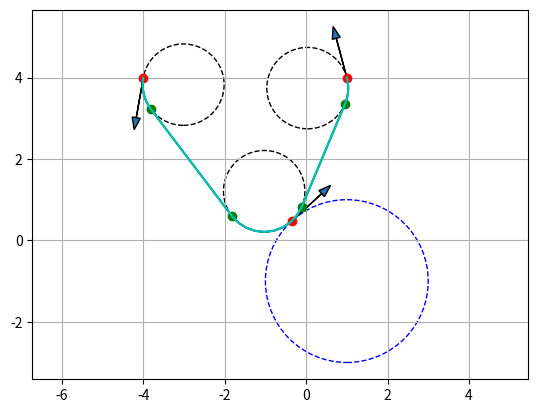

The matplotlib source for this figure:
import numpy as np
np.set_printoptions(precision=3)
from math import sin, cos, tan, pi, atan, atan2
import matplotlib.pyplot as plt
from time import perf_counter

r_c = 2
rho = 1
thet0 = 260*pi/180
x0 = -4
y0 = 4
thetf = 105*pi/180
xf = 1
yf = 4
xc = 1
yc = -1

"""
LSLSL case
"""

def get_thet1_LSLSL(r_c, rho, thet0, x0, y0, thetf, xf, yf, xc, yc):
    x_c0 = xc - x0
    y_c0 = yc - y0
    x_fc = xf - xc
    y_fc = yf - yc
    c_c0 = x_c0**2 + y_c0**2 +2*x_c0*sin(thet0) -2*y_c0*cos(thet0) + r_c**2 + 2*rho**2 + 2*r_c*rho
    c_fc = x_fc**2 + y_fc**2 -2*x_fc*rho*sin(thetf) +2*y_fc*cos(thetf) + r_c**2 + 2*rho**2 + 2*r_c*rho
    # Terms of degree 0
    T_0_1 = c_fc*(x_c0 + rho*sin(thet0))**2 -2*(r_c+rho)*(y_fc + rho*cos(thetf))*(x_c0 + rho*sin(thet0))**2
    T_0_2 = c_c0*(x_fc - rho*sin(thetf))**2 +2*(r_c+rho)*(y_c0 - rho*cos(thet0))*(x_fc - rho*sin(thetf))**2
    T_0 = T_0_1 - T_0_2
    # Terms of degree 1
    T_1_1 = (
        4*(r_c+rho)*(x_fc - rho*sin(thetf))*(x_c0 + rho*sin(thet0))**2 + 4*c_fc*(y_c0-rho*cos(thet0))*(x_c0 + rho*sin(thet0))
        -8*(r_c+rho)*(y_fc + rho*cos(thetf))*(y_c0 - rho*cos(thet0))*(x_c0 + rho*sin(thet0))
    )
    T_1_2 = (
        -4*(r_c+rho)*(x_c0 + rho*sin(thet0))*(x_fc - rho*sin(thetf))**2 + 4*c_c0*(y_fc - rho*cos(thetf))*(x_fc - rho*sin(thetf))
        +8*(r_c+rho)*(y_c0 - rho*cos(thet0))*(y_fc - rho*cos(thetf))*(x_fc - rho*sin(thetf))
    )
    T_1 = T_1_1 - T_1_2
    # Terms of degree 2
    T_2_1 = (
        -c_fc*(x_c0 + rho*sin(thet0))**2 + 6*(r_c+rho)*(y_fc + rho*cos(thetf))*(x_c0 + rho*sin(thet0))**2
        + 16*(r_c+rho)*(x_fc - rho*sin(thetf))*(y_c0 - rho*cos(thet0))*(x_c0 + rho*sin(thet0))
        + 8*(r_c+rho)*(y_fc + rho*cos(thetf))*(y_c0 - rho*cos(thet0))*(x_c0 + rho*sin(thet0))
        + 4*c_fc*(y_c0 - rho*cos(thet0))**2 -8*(r_c+rho)*(y_fc + cos(thetf))*(y_c0 - rho*cos(thet0))**2
    )
    T_2_2 = (
        -c_c0*(x_fc - rho*sin(thetf))**2 - 6*(r_c+rho)*(y_c0 - rho*cos(thet0))*(x_fc - rho*sin(thetf))**2
        -16*(r_c+rho)*(x_c0 + rho*sin(thet0))*(y_fc - rho*cos(thetf))*(x_fc - rho*sin(thetf)) + 4*c_c0*(y_fc - rho*cos(thetf))**2
        +8*(r_c+rho)*(y_c0 - rho*cos(thet0))*(y_fc - rho*cos(thetf))**2
    )
    T_2 = T_2_1 - T_2_2
    # Terms of degree 3
    T_3_1 = (
        -8*(r_c+rho)*(x_fc - rho*sin(thetf))*(x_c0 + rho*sin(thet0))**2
        +8*(r_c+rho)*(y_fc + rho*cos(thetf))*(y_c0 - rho*cos(thet0))*(x_c0 + rho*sin(thet0))
        +16*(r_c+ rho)*(x_fc - rho*sin(thetf))*(y_c0 - rho*cos(thet0))**2
    )
    T_3_2 = (
        8*(r_c+rho)*(x_c0 + rho*sin(thet0))*(x_fc - rho*sin(thetf))**2
        -16*(r_c+rho)*(y_c0 - rho*cos(thet0))*(y_fc - rho*cos(thetf))*(x_fc - rho*sin(thetf))
        -16*(r_c+rho)*(x_c0 + rho*sin(thet0))*(y_fc - rho*cos(thetf))**2
    )
    T_3 = T_3_1 - T_3_2
    # Terms of degree 4
    T_4_1 = (
        -c_fc*(x_c0 + rho*sin(thet0))**2 -6*(r_c+rho)*(y_fc + rho*cos(thetf))*(x_c0 + rho*sin(thet0))**2
        -16*(r_c+rho)*(x_fc - rho*sin(thetf))*(y_c0 - rho*cos(thet0))*(x_c0 + rho*sin(thet0)) + 4*c_fc*(y_c0 - rho*cos(thet0))**2
        +8*(r_c+rho)*(y_fc + rho*cos(thetf))*(y_c0 - rho*cos(thet0))**2
    )
    T_4_2 = (
        -c_c0*(x_fc - rho*sin(thetf))**2 + 6*(r_c+rho)*(y_c0 -rho*cos(thet0))*(x_fc - rho*sin(thetf))**2
        +16*(r_c+rho)*(x_c0 + rho*sin(thet0))*(y_fc - rho*cos(thetf))*(x_fc - rho*sin(thetf)) + 4*c_c0*(y_fc - rho*cos(thetf))**2
        -8*(r_c+rho)*(y_c0 - rho*cos(thet0))*(y_fc - rho*cos(thetf))**2
    )
    T_4 = T_4_1 - T_4_2
    # Terms of degree 5
    T_5_1 = (
        4*(r_c+rho)*(x_fc - rho*sin(thetf))*(x_c0 + rho*sin(thet0))**2 - 4*c_fc*(y_c0 - rho*cos(thet0))*(x_c0 + rho*sin(thet0))
        -8*(r_c+rho)*(y_fc + rho*cos(thetf))*(y_c0 - rho*cos(thet0))*(x_c0 + rho*sin(thet0))
    )
    T_5_2 = (
        -4*(r_c+rho)*(x_c0 + rho*sin(thet0))*(x_fc - rho*sin(thetf))**2 - 4*c_c0*(y_fc - rho*cos(thetf))*(x_fc - rho*sin(thetf))
        +8*(r_c+rho)*(y_c0 - rho*cos(thet0))*(y_fc - rho*cos(thetf))*(x_fc - rho*sin(thetf))
    )
    T_5 = T_5_1 - T_5_2
    # Terms of degree 6
    T_6_1 = (
        c_fc*(x_c0 + rho*sin(thet0))**2 + 2*(r_c+rho)*(y_fc + rho*cos(thetf))*(x_c0 + rho*sin(thet0))**2
    )
    T_6_2 = (
        c_c0*(x_fc - rho*sin(thetf))**2 - 2*(r_c+rho)*(y_c0 - rho*cos(thet0))*(x_fc - rho*sin(thetf))**2
    )
    T_6 = T_6_1 - T_6_2
    # Build the companion matrix
    coeffs = np.array([[T_0/T_6], [T_1/T_6], [T_2/T_6], [T_3/T_6], [T_4/T_6], [T_5/T_6]])
    n = 6 # order of the equation that we need to find the roots of
    sub_mat = np.eye(n-1)
    upp_mat = np.zeros((1,n-1))
    left_mat = np.vstack((upp_mat, sub_mat))
    companion = np.hstack((left_mat, coeffs))
    # Get the roots by finding the eigenvalues of the comp matrix
    roots, _ = np.linalg.eig(companion)
    real_roots = [np.real(root) for root in roots if np.imag(root) == 0]
    return real_roots

def get_circle_center(x, y, thet, rho, turn):
    """
    Get the coordinates of the circle center, getting those using the coordinates
    of a point on its perimeter, and the tangent heading angle.
    x,y: coordinates of the reference circle
    thet: heading angle
    rho: circle radius
    turn: "L" or "R"
    """
    if turn == "L":
        c_x = x - rho*sin(thet)
        c_y = y + rho*cos(thet)
    elif turn == "R":
        c_x = x + rho*sin(thet)
        c_y = y - rho*cos(thet)
    else:
        raise ValueError("""The "turn" argument is invalid. It should be either "L" or "R".""")
    return c_x, c_y

def dist_points(x1, y1, x2, y2):
    """
    Returns the distance between 2 points in a 2D plane.
    """
    return ((x1 - x2)**2 + (y1 - y2)**2)**.5

# Find the candidate values for the angle thet1
start = perf_counter()
roots = get_thet1_LSLSL(r_c, rho, thet0, x0, y0, thetf, xf, yf, xc, yc)
thet1_candidates = [2*atan(half_angle)*180/pi for half_angle in roots]
c_x0, c_y0 = get_circle_center(x0, y0, thet0, rho, "L")
c_xf, c_yf = get_circle_center(xf, yf, thetf, rho, "L")
thet1_candidates_180 = []
for angle in thet1_candidates:
    thet1_candidates_180.append(angle+pi)
# Account for the fact that adding 180 degrees can also give the same tangent
thet1_candidates += thet1_candidates_180
c1_candidates = []
for thet1 in thet1_candidates:
    c_x1, c_y1 = get_circle_center(xc, yc, thet1, rho+r_c, "L")
    c1_candidates.append((c_x1,c_y1))
# Keep only the candidate value that gives the shortest distance between circles c0 and c1
distances = []
for c_x1,c_y1 in c1_candidates:
    dist = dist_points(c_x0, c_y0, c_x1, c_y1)
    distances.append(dist)
min_dist_idx = np.argmin(distances)
c_x1, c_y1 = c1_candidates[min_dist_idx]
end = perf_counter() # To know how quick the code is
print("time =", end-start)

fig, ax = plt.subplots() # note we must use plt.subplots, not plt.subplot
arrow_length = 1
# Initial point and circle
plt.plot(x0, y0, "ro")
plt.arrow(x0, y0, arrow_length*cos(thet0), arrow_length*sin(thet0), head_width=0.2)
circle0 = plt.Circle((c_x0,c_y0), rho, fill=False, linestyle="--")
ax.add_patch(circle0)
# Mid circle
circle_c = plt.Circle((xc,yc), r_c, fill=False, linestyle="--", color="b")
ax.add_patch(circle_c)
# End point and circle
plt.plot(xf, yf, "ro")
plt.arrow(xf, yf, arrow_length*cos(thetf), arrow_length*sin(thetf), head_width=0.2)
circlef = plt.Circle((c_xf,c_yf), rho, fill=False, linestyle="--")
ax.add_patch(circlef)
# Candidate circles tangent to the target
# for c1_xy in c1_candidates:
#     circle1 = plt.Circle(c1_xy, rho, fill=False, linestyle="--", color="g")
#     ax.add_patch(circle1)
circle1 = plt.Circle((c_x1,c_y1), rho, fill=False, linestyle="--", color="k")
ax.add_patch(circle1)
# Get and plot the tangent point
thet1_t = thet1_candidates[min_dist_idx]
p_xt, p_yt = get_circle_center(xc, yc, thet1_t, r_c, "L")
plt.plot(p_xt, p_yt, "ro")
plt.arrow(p_xt, p_yt, arrow_length*cos(thet1_t), arrow_length*sin(thet1_t), head_width=0.2)
# Plot the point that starts the first S segment
# First, angle of segment joining the centers of c0 and c1,
# with an extra pi to get the second tangent point in the circle
phi = pi + atan2(c_y1-c_y0, c_x1-c_x0)
x_t0, y_t0 = get_circle_center(c_x0, c_y0, phi, rho, "L")
plt.plot(x_t0, y_t0, "go")
x_t1, y_t1 = get_circle_center(c_x1, c_y1, phi, rho, "L")
plt.plot(x_t1, y_t1, "go")
# Get the joining segment points
x_s01 = np.linspace(x_t0, x_t1, 10)
slope = tan(phi)
b = y_t0 - slope*x_t0
y_s01 = slope*x_s01 + b
plt.plot(x_s01, y_s01, "g-")
# Do the same thing for the other segment
phi2 = pi + atan2(c_yf-c_y1, c_xf-c_x1)
x_t2, y_t2 = get_circle_center(c_x1, c_y1, phi2, rho, "L")
plt.plot(x_t2, y_t2, "go")
x_tf, y_tf = get_circle_center(c_xf, c_yf, phi2, rho, "L")
plt.plot(x_tf, y_tf, "go")
x_s1f = np.linspace(x_t2, x_tf, 10)
slope2 = tan(phi2)
b2 = y_t2 - slope2*x_t2
y_s1f = slope2*x_s1f + b2
plt.plot(x_s1f, y_s1f, "g-")
# Get the points for the first curved segment
angles0 = np.linspace(thet0-pi, phi, 10)
x_L0 = []
y_L0 = []
for angle in angles0:
    x, y = get_circle_center(c_x0, c_y0, angle, rho, "L")
    x_L0.append(x)
    y_L0.append(y)
plt.plot(x_L0, y_L0, "g-")
# Get the points for the second curved segment
angles1 = np.linspace(phi, phi2, 10)
x_L1 = []
y_L1 = []
for angle in angles1:
    x, y = get_circle_center(c_x1, c_y1, angle, rho, "L")
    x_L1.append(x)
    y_L1.append(y)
plt.plot(x_L1, y_L1, "g-")
# Get the points for the third curved segment
anglesf = np.linspace(phi2, thetf+pi, 10)
x_Lf = []
y_Lf = []
for angle in anglesf:
    x, y = get_circle_center(c_xf, c_yf, angle, rho, "L")
    x_Lf.append(x)
    y_Lf.append(y)
plt.plot(x_Lf, y_Lf, "g-")

all_x_trajectory = x_L0 + x_s01.tolist()[1:-1] + x_L1 + x_s1f.tolist()[1:-1] + x_Lf
all_y_trajectory = y_L0 + y_s01.tolist()[1:-1] + y_L1 + y_s1f.tolist()[1:-1] + y_Lf
# print(all_x_trajectory)
# print(all_y_trajectory)
plt.plot(all_x_trajectory, all_y_trajectory, "c-")

plt.grid(True)
plt.axis("equal")
plt.show()
